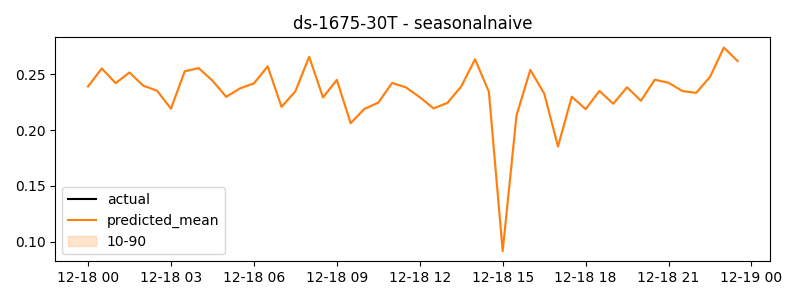

The file beside this chart, header and first rows:
timestamp, actual, predicted
2024-12-18 00:00:00, 0.2392, 0.2392
2024-12-18 00:30:00, 0.2554, 0.2554
2024-12-18 01:00:00, 0.2421, 0.2421
2024-12-18 01:30:00, 0.2517, 0.2517
2024-12-18 02:00:00, 0.2399, 0.2399
2024-12-18 02:30:00, 0.2354, 0.2354
2024-12-18 03:00:00, 0.2192, 0.2192
2024-12-18 03:30:00, 0.2528, 0.2528
2024-12-18 04:00:00, 0.2557, 0.2557
2024-12-18 04:30:00, 0.2445, 0.2445
2024-12-18 05:00:00, 0.2299, 0.2299
2024-12-18 05:30:00, 0.2375, 0.2375
2024-12-18 06:00:00, 0.2419, 0.2419
2024-12-18 06:30:00, 0.2573, 0.2573
2024-12-18 07:00:00, 0.2209, 0.2209
2024-12-18 07:30:00, 0.2348, 0.2348
2024-12-18 08:00:00, 0.2658, 0.2658
2024-12-18 08:30:00, 0.2294, 0.2294
2024-12-18 09:00:00, 0.2451, 0.2451
2024-12-18 09:30:00, 0.2063, 0.2063
2024-12-18 10:00:00, 0.2191, 0.2191
2024-12-18 10:30:00, 0.2247, 0.2247
2024-12-18 11:00:00, 0.2424, 0.2424
2024-12-18 11:30:00, 0.2384, 0.2384
2024-12-18 12:00:00, 0.2296, 0.2296
2024-12-18 12:30:00, 0.2195, 0.2195
2024-12-18 13:00:00, 0.2244, 0.2244
2024-12-18 13:30:00, 0.2392, 0.2392
2024-12-18 14:00:00, 0.2636, 0.2636
2024-12-18 14:30:00, 0.2345, 0.2345
2024-12-18 15:00:00, 0.09145, 0.09145
2024-12-18 15:30:00, 0.2132, 0.2132
2024-12-18 16:00:00, 0.2541, 0.2541
2024-12-18 16:30:00, 0.2329, 0.2329
2024-12-18 17:00:00, 0.1854, 0.1854
2024-12-18 17:30:00, 0.23, 0.23
2024-12-18 18:00:00, 0.2189, 0.2189
2024-12-18 18:30:00, 0.2352, 0.2352
2024-12-18 19:00:00, 0.2237, 0.2237
2024-12-18 19:30:00, 0.2385, 0.2385
2024-12-18 20:00:00, 0.2263, 0.2263
2024-12-18 20:30:00, 0.2453, 0.2453
2024-12-18 21:00:00, 0.2425, 0.2425
2024-12-18 21:30:00, 0.2351, 0.2351
2024-12-18 22:00:00, 0.2335, 0.2335
2024-12-18 22:30:00, 0.2478, 0.2478
2024-12-18 23:00:00, 0.2741, 0.2741
2024-12-18 23:30:00, 0.2619, 0.2619
